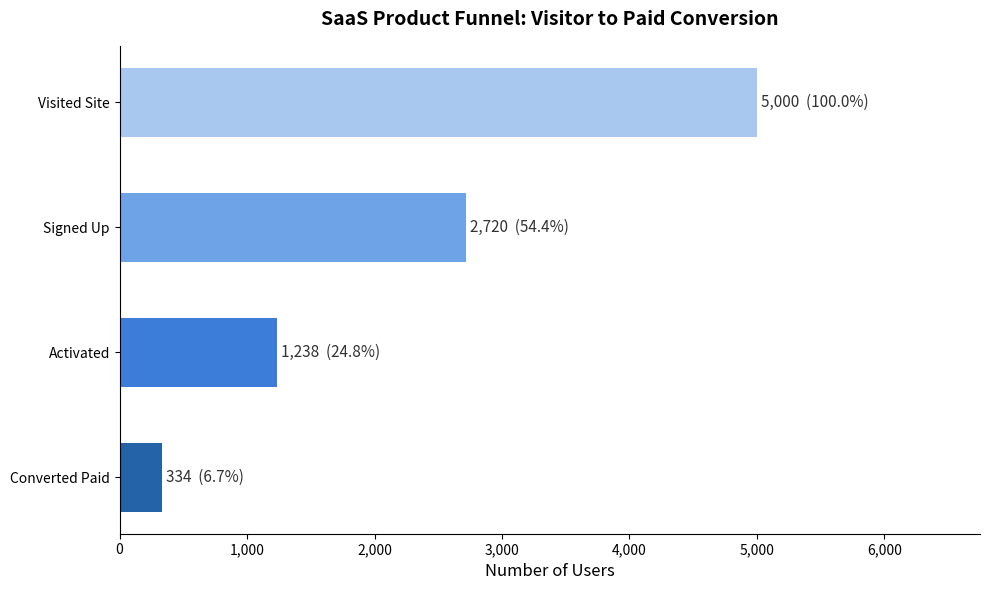
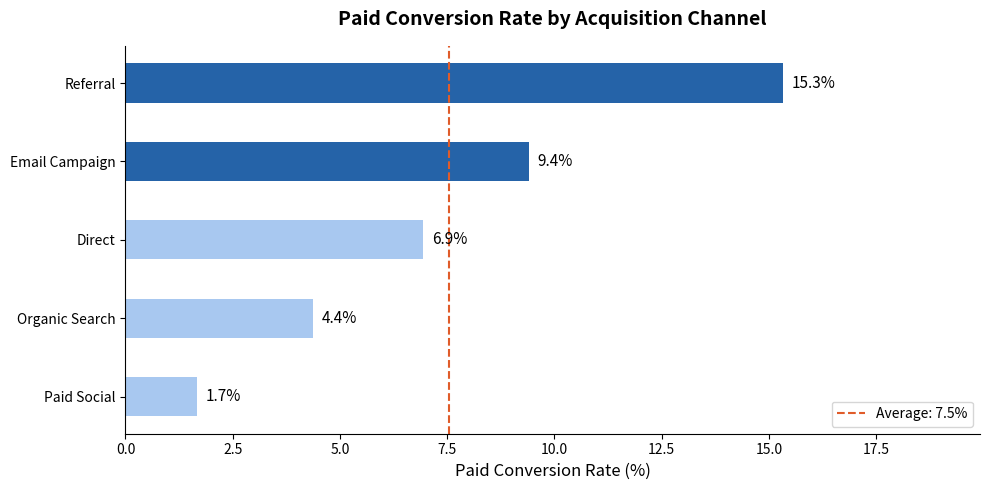
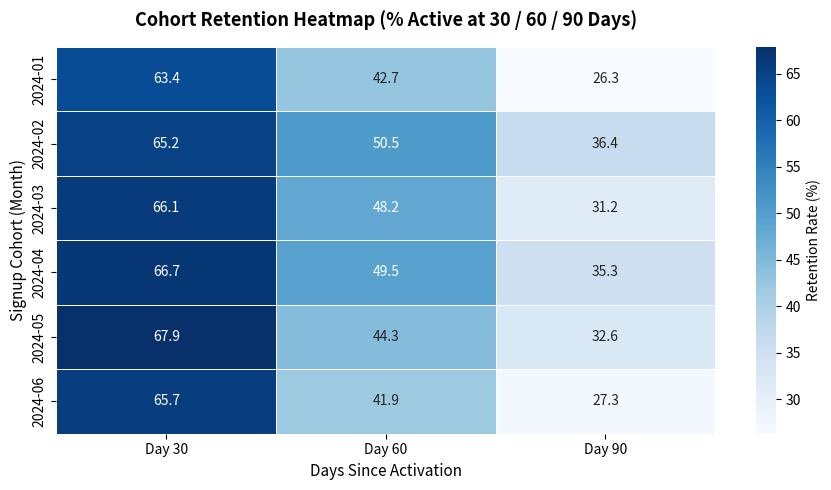

Generate these figures, in order, with matplotlib:
# =============================================================================
# SaaS Funnel and Cohort Retention Analysis
# =============================================================================
# What this project does:
#   - Simulates a real product-led growth (PLG) funnel: Visited > Signed Up >
#     Activated > Converted to Paid
#   - Calculates conversion rates at each stage
#   - Analyzes cohort retention (how many users are still active after 30, 60,
#     90 days) broken out by acquisition channel
#   - Produces publication-quality charts saved as PNG files
#
# Why this matters for product analytics roles:
#   Funnel analysis and cohort retention are two of the most common daily tasks
#   for a product data analyst. This project demonstrates both skills.
# =============================================================================

import pandas as pd
import numpy as np
import matplotlib.pyplot as plt
import matplotlib.ticker as mticker
import seaborn as sns
from datetime import datetime, timedelta
import random
import os

# Set a random seed so results are reproducible every time you run this
np.random.seed(42)
random.seed(42)

# Create output folder for charts
os.makedirs("outputs", exist_ok=True)

print("=" * 60)
print("PROJECT 1: SaaS Funnel and Cohort Retention Analysis")
print("=" * 60)


# -----------------------------------------------------------------------------
# STEP 1: Generate synthetic user data
# -----------------------------------------------------------------------------
# We create 5,000 simulated users who visited our SaaS product over 6 months.
# Each user has a signup date, acquisition channel, and flags for whether they
# completed each stage of the funnel.

NUM_USERS = 5000
CHANNELS  = ["Organic Search", "Paid Social", "Email Campaign", "Referral", "Direct"]

# Signup dates spread across 6 months
start_date = datetime(2024, 1, 1)
signup_dates = [start_date + timedelta(days=random.randint(0, 180))
                for _ in range(NUM_USERS)]

# Acquisition channel (weighted so Organic is most common)
channels = random.choices(
    CHANNELS,
    weights=[0.35, 0.20, 0.18, 0.15, 0.12],
    k=NUM_USERS
)

# Funnel conversion probabilities per channel
# Each number = probability a user from that channel reaches the next stage
channel_conversion = {
    #                signup   activate  paid
    "Organic Search":  [0.52,   0.41,   0.22],
    "Paid Social":     [0.38,   0.28,   0.14],
    "Email Campaign":  [0.61,   0.50,   0.28],
    "Referral":        [0.70,   0.62,   0.38],
    "Direct":          [0.55,   0.44,   0.24],
}

rows = []
for i in range(NUM_USERS):
    ch = channels[i]
    p_signup, p_activate, p_paid = channel_conversion[ch]

    visited   = 1
    signed_up = 1 if random.random() < p_signup   else 0
    activated = 1 if signed_up and random.random() < p_activate else 0
    paid      = 1 if activated and random.random() < p_paid     else 0

    # Days until each stage (realistic delays)
    days_to_activate = random.randint(0, 3)  if activated else None
    days_to_paid     = random.randint(1, 14) if paid      else None

    rows.append({
        "user_id":        f"U{i+1:05d}",
        "signup_date":    signup_dates[i],
        "channel":        ch,
        "visited":        visited,
        "signed_up":      signed_up,
        "activated":      activated,
        "converted_paid": paid,
        "days_to_activate": days_to_activate,
        "days_to_paid":     days_to_paid,
    })

df = pd.DataFrame(rows)

print(f"\nDataset created: {len(df):,} users")
print(f"Date range: {df['signup_date'].min().date()} to {df['signup_date'].max().date()}")


# -----------------------------------------------------------------------------
# STEP 2: Overall funnel analysis
# -----------------------------------------------------------------------------

print("\n--- OVERALL FUNNEL ---")

funnel_stages = {
    "Visited Site":    df["visited"].sum(),
    "Signed Up":       df["signed_up"].sum(),
    "Activated":       df["activated"].sum(),
    "Converted Paid":  df["converted_paid"].sum(),
}

# Calculate conversion rates between each stage
stage_names  = list(funnel_stages.keys())
stage_counts = list(funnel_stages.values())

print(f"\n{'Stage':<20} {'Users':>8} {'Conv from prev':>16} {'Conv from top':>16}")
print("-" * 64)
for i, (stage, count) in enumerate(funnel_stages.items()):
    from_prev = f"{count/stage_counts[i-1]*100:.1f}%" if i > 0 else "---"
    from_top  = f"{count/stage_counts[0]*100:.1f}%"
    print(f"{stage:<20} {count:>8,} {from_prev:>16} {from_top:>16}")


# -----------------------------------------------------------------------------
# STEP 3: Funnel chart
# -----------------------------------------------------------------------------

fig, ax = plt.subplots(figsize=(10, 6))

colors = ["#2563A8", "#3B7DD8", "#6FA3E8", "#A8C8F0"]
bars   = ax.barh(stage_names[::-1], stage_counts[::-1], color=colors, height=0.55)

# Add count and percentage labels inside bars
for i, (bar, count) in enumerate(zip(bars, stage_counts[::-1])):
    pct = count / stage_counts[0] * 100
    ax.text(bar.get_width() + 30, bar.get_y() + bar.get_height() / 2,
            f"{count:,}  ({pct:.1f}%)",
            va="center", ha="left", fontsize=11, color="#333333")

ax.set_xlabel("Number of Users", fontsize=12)
ax.set_title("SaaS Product Funnel: Visitor to Paid Conversion", fontsize=14, fontweight="bold", pad=15)
ax.xaxis.set_major_formatter(mticker.FuncFormatter(lambda x, _: f"{int(x):,}"))
ax.set_xlim(0, stage_counts[0] * 1.35)
ax.spines["top"].set_visible(False)
ax.spines["right"].set_visible(False)
plt.tight_layout()
plt.savefig("outputs/01_funnel_overall.png", dpi=150, bbox_inches="tight")
plt.close()
print("\nChart saved: outputs/01_funnel_overall.png")


# -----------------------------------------------------------------------------
# STEP 4: Funnel by acquisition channel
# -----------------------------------------------------------------------------

print("\n--- PAID CONVERSION RATE BY CHANNEL ---")

channel_summary = (
    df.groupby("channel")
      .agg(
          total_users      = ("visited",        "sum"),
          signed_up        = ("signed_up",       "sum"),
          activated        = ("activated",       "sum"),
          converted_paid   = ("converted_paid",  "sum"),
      )
      .assign(paid_conversion_rate = lambda x: x["converted_paid"] / x["total_users"] * 100)
      .sort_values("paid_conversion_rate", ascending=False)
)

print(channel_summary[["total_users", "signed_up", "activated",
                         "converted_paid", "paid_conversion_rate"]].to_string())

fig, ax = plt.subplots(figsize=(10, 5))
ch_sorted = channel_summary.sort_values("paid_conversion_rate")
bar_colors = ["#A8C8F0" if v < channel_summary["paid_conversion_rate"].mean()
              else "#2563A8" for v in ch_sorted["paid_conversion_rate"]]
bars = ax.barh(ch_sorted.index, ch_sorted["paid_conversion_rate"], color=bar_colors, height=0.5)

for bar, val in zip(bars, ch_sorted["paid_conversion_rate"]):
    ax.text(bar.get_width() + 0.2, bar.get_y() + bar.get_height() / 2,
            f"{val:.1f}%", va="center", fontsize=11)

mean_rate = channel_summary["paid_conversion_rate"].mean()
ax.axvline(mean_rate, color="#E05C2A", linestyle="--", linewidth=1.5, label=f"Average: {mean_rate:.1f}%")
ax.legend(fontsize=10)
ax.set_xlabel("Paid Conversion Rate (%)", fontsize=12)
ax.set_title("Paid Conversion Rate by Acquisition Channel", fontsize=14, fontweight="bold", pad=15)
ax.set_xlim(0, ch_sorted["paid_conversion_rate"].max() * 1.3)
ax.spines["top"].set_visible(False)
ax.spines["right"].set_visible(False)
plt.tight_layout()
plt.savefig("outputs/02_conversion_by_channel.png", dpi=150, bbox_inches="tight")
plt.close()
print("\nChart saved: outputs/02_conversion_by_channel.png")


# -----------------------------------------------------------------------------
# STEP 5: Cohort retention analysis
# -----------------------------------------------------------------------------
# For each monthly signup cohort, track what % of activated users are still
# "active" at 30, 60, and 90 days (simulated with realistic decay curves).

print("\n--- COHORT RETENTION ANALYSIS ---")

# Only look at activated users
activated_users = df[df["activated"] == 1].copy()
activated_users["cohort_month"] = activated_users["signup_date"].dt.to_period("M")

# Simulate retention: users have a random "active until" date
def simulate_retention_days(channel):
    # Referral users retain best; Paid Social worst
    mean_days = {
        "Referral": 95, "Email Campaign": 80, "Organic Search": 72,
        "Direct": 68,   "Paid Social": 55
    }
    return max(0, int(np.random.exponential(scale=mean_days.get(channel, 70))))

activated_users["active_days"] = activated_users["channel"].apply(simulate_retention_days)
activated_users["retained_30"]  = (activated_users["active_days"] >= 30).astype(int)
activated_users["retained_60"]  = (activated_users["active_days"] >= 60).astype(int)
activated_users["retained_90"]  = (activated_users["active_days"] >= 90).astype(int)

cohort_retention = (
    activated_users.groupby("cohort_month")
    .agg(
        cohort_size   = ("user_id",      "count"),
        retained_d30  = ("retained_30",  "mean"),
        retained_d60  = ("retained_60",  "mean"),
        retained_d90  = ("retained_90",  "mean"),
    )
    .reset_index()
)
cohort_retention["cohort_month"] = cohort_retention["cohort_month"].astype(str)

print("\nCohort Retention Table (% of activated users still active):")
display_cols = cohort_retention.copy()
for col in ["retained_d30", "retained_d60", "retained_d90"]:
    display_cols[col] = display_cols[col].map("{:.1%}".format)
print(display_cols.to_string(index=False))

# Heatmap
fig, ax = plt.subplots(figsize=(9, 5))
heat_data = cohort_retention.set_index("cohort_month")[["retained_d30", "retained_d60", "retained_d90"]]
heat_data.columns = ["Day 30", "Day 60", "Day 90"]
heat_data = heat_data * 100  # convert to percentage

sns.heatmap(
    heat_data, annot=True, fmt=".1f", cmap="Blues",
    linewidths=0.5, linecolor="white",
    cbar_kws={"label": "Retention Rate (%)"},
    ax=ax
)
ax.set_title("Cohort Retention Heatmap (% Active at 30 / 60 / 90 Days)", fontsize=13, fontweight="bold", pad=15)
ax.set_ylabel("Signup Cohort (Month)", fontsize=11)
ax.set_xlabel("Days Since Activation", fontsize=11)
plt.tight_layout()
plt.savefig("outputs/03_cohort_retention_heatmap.png", dpi=150, bbox_inches="tight")
plt.close()
print("\nChart saved: outputs/03_cohort_retention_heatmap.png")


# -----------------------------------------------------------------------------
# STEP 6: Save clean datasets for inspection
# -----------------------------------------------------------------------------

df.to_csv("outputs/user_funnel_data.csv", index=False)
channel_summary.to_csv("outputs/channel_summary.csv")
cohort_retention.to_csv("outputs/cohort_retention.csv", index=False)

print("\n" + "=" * 60)
print("All outputs saved to the 'outputs/' folder.")
print("Files created:")
print("  - outputs/01_funnel_overall.png")
print("  - outputs/02_conversion_by_channel.png")
print("  - outputs/03_cohort_retention_heatmap.png")
print("  - outputs/user_funnel_data.csv")
print("  - outputs/channel_summary.csv")
print("  - outputs/cohort_retention.csv")
print("=" * 60)
